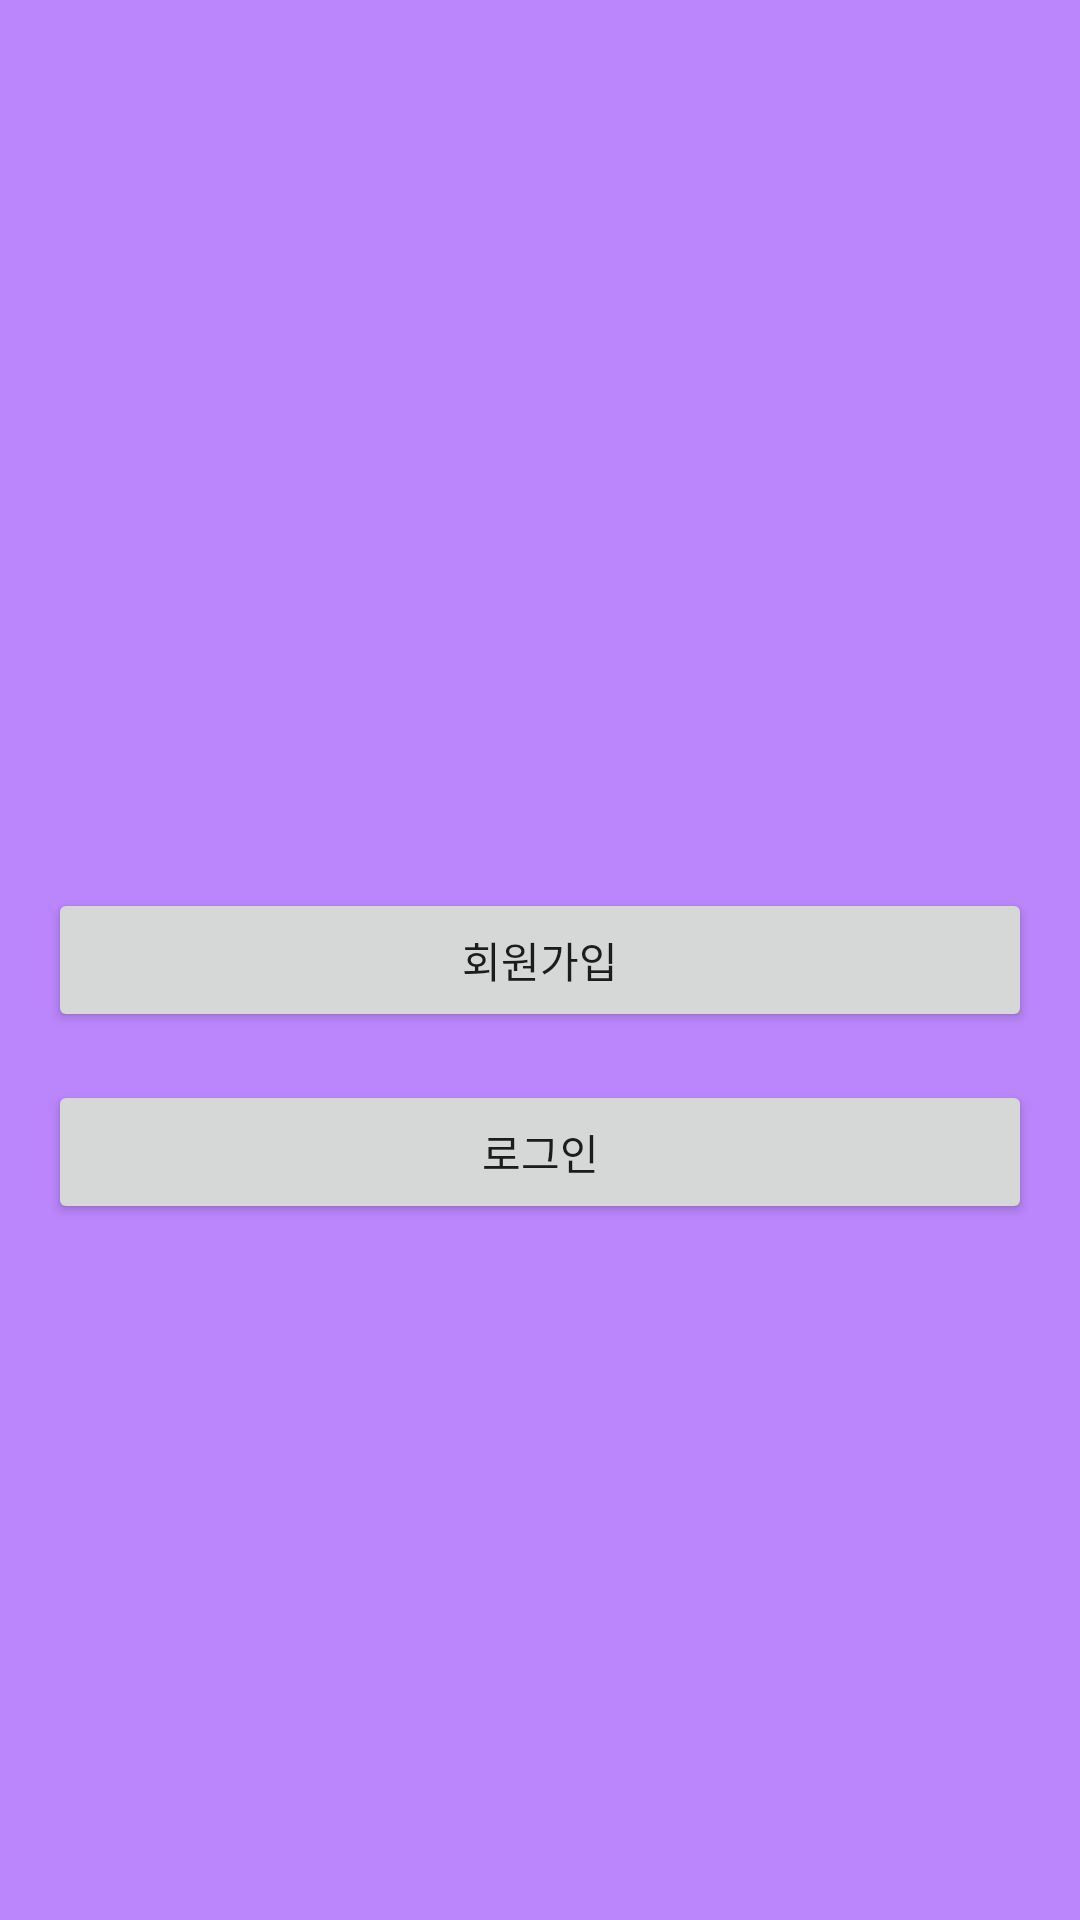

Reconstruct the res/layout file that produces this screen, plus the resources it refers to.
<!-- AndroidManifest.xml: application theme Theme.Journel -->
<!-- res/layout/fragment_login.xml -->
<?xml version="1.0" encoding="utf-8"?>
<layout
    xmlns:android="http://schemas.android.com/apk/res/android"
    xmlns:app="http://schemas.android.com/apk/res-auto"
    xmlns:tools="http://schemas.android.com/tools"
    >
    <data>
        <variable
            name="viewModel"
            type="com.thepencil.journel.ui.login.LoginViewModel" />
    </data>

    <androidx.constraintlayout.widget.ConstraintLayout
        android:layout_width="match_parent"
        android:layout_height="match_parent"
        android:padding="16dp"
        tools:context=".ui.login.LoginFragment">

        <Button
            android:id="@+id/joinButton"
            android:layout_width="0dp"
            android:layout_height="48dp"
            android:text="@string/member_join"
            android:onClick="@{() -> viewModel.navigateToJoin()}"
            app:layout_constraintStart_toStartOf="parent"
            app:layout_constraintEnd_toEndOf="parent"
            app:layout_constraintTop_toTopOf="parent"
            app:layout_constraintBottom_toBottomOf="parent"
            />

        <Button
            android:id="@+id/navigateMainButton"
            android:layout_width="0dp"
            android:layout_height="48dp"
            android:layout_marginTop="16dp"
            android:text="@string/login"
            app:layout_constraintStart_toStartOf="parent"
            app:layout_constraintEnd_toEndOf="parent"
            app:layout_constraintTop_toBottomOf="@id/joinButton"
            />

    </androidx.constraintlayout.widget.ConstraintLayout>

</layout>
<!-- resources referenced by this layout -->
<resources>
  <string name="login">로그인</string>
  <string name="member_join">회원가입</string>
  <style name="Theme.Journel" parent="Theme.MaterialComponents.DayNight.NoActionBar">
          
          <item name="colorPrimary">@color/purple_500</item>
          <item name="colorPrimaryVariant">@color/purple_700</item>
          <item name="colorOnPrimary">@color/white</item>
          
          <item name="colorSecondary">@color/teal_200</item>
          <item name="colorSecondaryVariant">@color/teal_700</item>
          <item name="colorOnSecondary">@color/black</item>
          
          <item name="android:statusBarColor" tools:targetApi="l">?attr/colorPrimaryVariant</item>
          
          <item name="android:windowBackground">@color/purple_200</item>
      </style>
  <!-- not gathered from this repository: default colours our renderer supplied (Android Studio template values) -->
  <color name="purple_200">#FFBB86FC</color>
  <color name="purple_500">#FF6200EE</color>
  <color name="purple_700">#FF3700B3</color>
  <color name="teal_200">#FF03DAC5</color>
  <color name="teal_700">#FF018786</color>
  <color name="black">#FF000000</color>
  <color name="white">#FFFFFFFF</color>
</resources>
